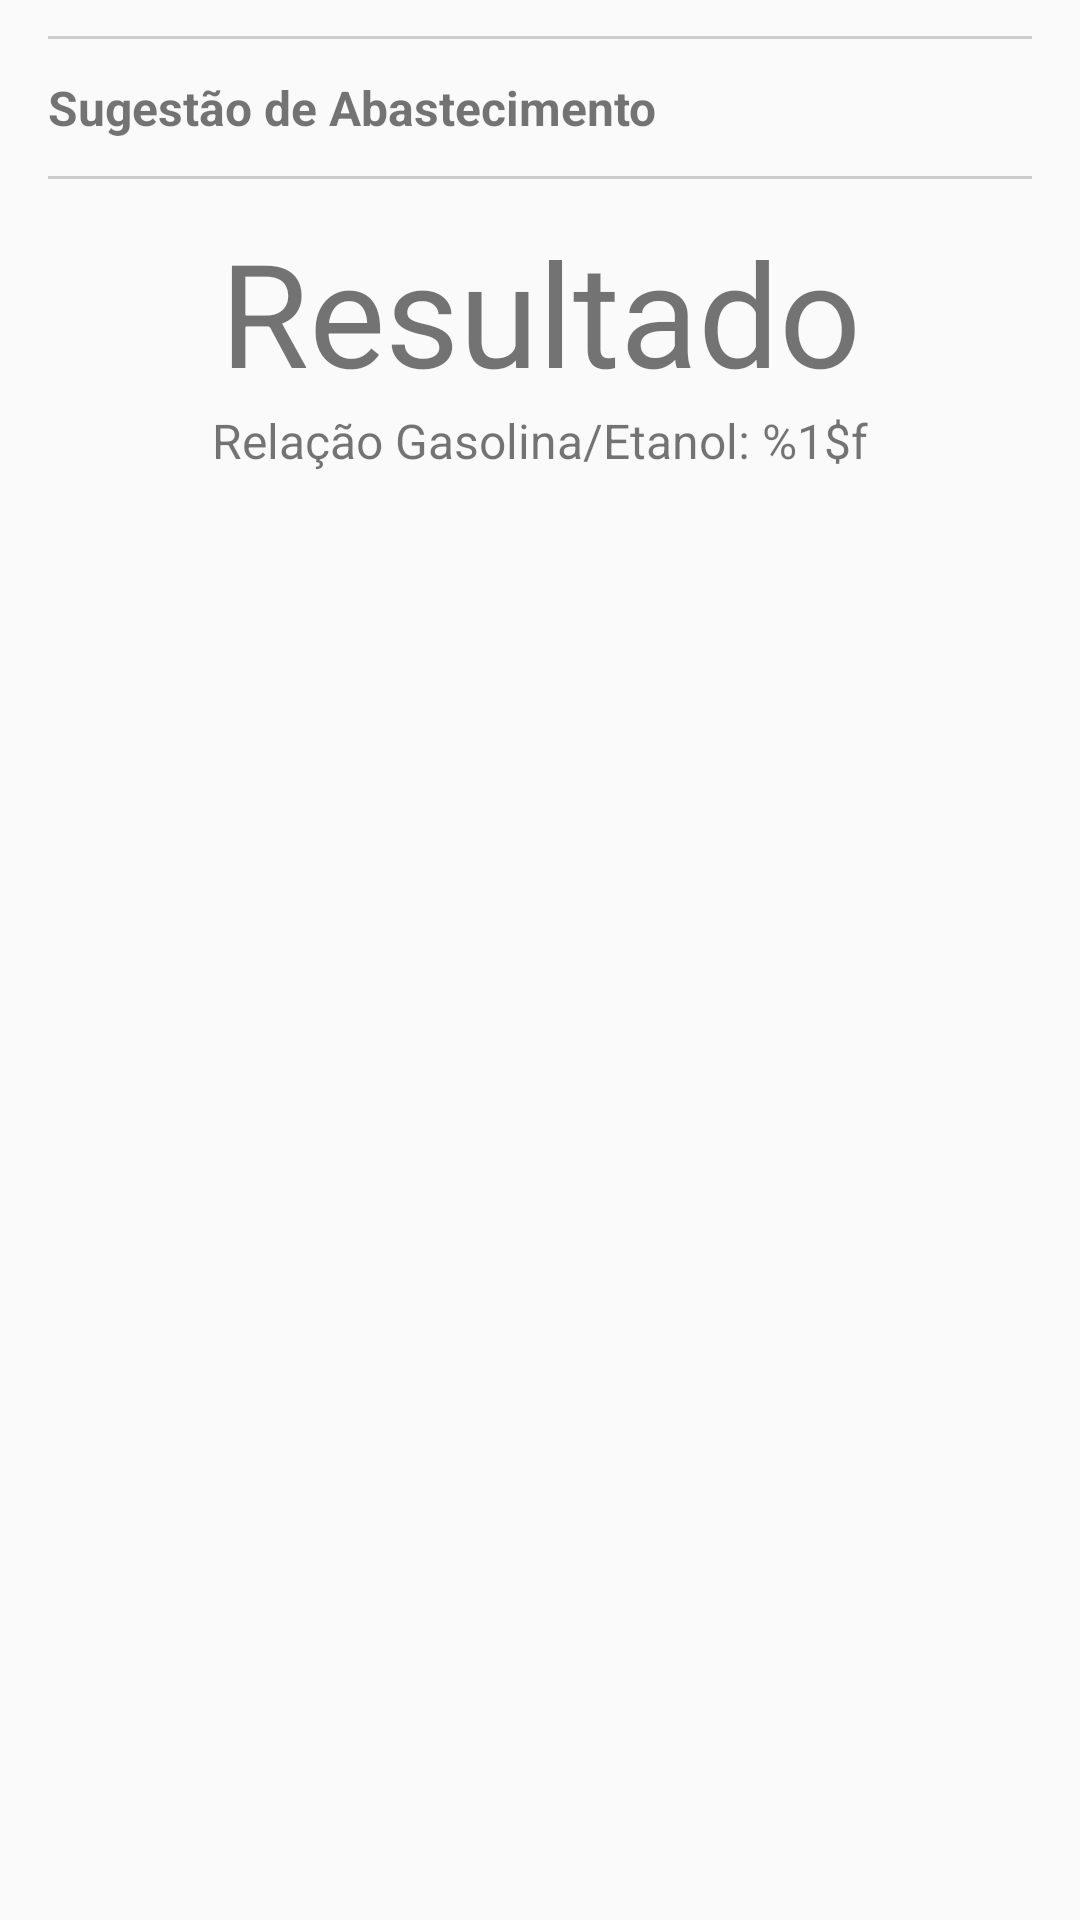

Here is an Android app screen rendered from its layout file. Give the layout XML and the strings, colors and styles it references.
<!-- AndroidManifest.xml: application theme AppTheme -->
<!-- res/layout/sugestao_abastecimento.xml -->
<?xml version="1.0" encoding="utf-8"?>
<LinearLayout
    xmlns:android="http://schemas.android.com/apk/res/android"
    android:orientation="vertical"
    android:layout_width="match_parent"
    android:layout_height="wrap_content">

    <View style="@style/divider" />

    <LinearLayout
        style="@style/container_row">

        <TextView
            style="@style/header_title"
            android:drawableLeft="@drawable/analysis_icon"
            android:text="@string/header_sugestion"/>

    </LinearLayout>

    <View style="@style/divider" />

    <LinearLayout style="@style/container_row"
        android:gravity="center"
        android:layout_gravity="center">

        <TextView
            style="@style/value_spent_footer"
            android:id="@+id/tvCombustivelSugerido"
            android:text="@string/hint_result"/>

    </LinearLayout>

    <TextView
        android:gravity="center"
        android:layout_width="match_parent"
        android:layout_height="wrap_content"
        android:textSize="16sp"
        android:id="@+id/tvPerformanceCombustivel"
        android:text="@string/hint_fuel_ratio"/>

</LinearLayout>
<!-- resources referenced by this layout -->
<resources>
  <string name="header_sugestion">Sugestão de Abastecimento</string>
  <string name="hint_fuel_ratio">Relação Gasolina/Etanol: %1$f</string>
  <string name="hint_result">Resultado</string>
  <style name="container_row" parent="margin_default_row">
          <item name="android:layout_width">match_parent</item>
          <item name="android:layout_height">wrap_content</item>
          <item name="android:orientation">horizontal</item>
      </style>
  <style name="divider" parent="margin_default_row">
          <item name="android:layout_width">match_parent</item>
          <item name="android:layout_height">1dp</item>
          <item name="android:background">#CCC</item>
          <item name="android:layout_marginTop">12dp</item>
          <item name="android:layout_marginBottom">12dp</item>
      </style>
  <style name="header_title">
          <item name="android:layout_width">match_parent</item>
          <item name="android:layout_height">wrap_content</item>
          <item name="android:textSize">16sp</item>
          <item name="android:textStyle">bold</item>
      </style>
  <style name="value_spent_footer">
          <item name="android:layout_width">match_parent</item>
          <item name="android:layout_height">wrap_content</item>
          <item name="android:textSize">48sp</item>
          <item name="android:gravity">center</item>
          <item name="android:layout_weight">0.5</item>
      </style>
  <style name="AppTheme" parent="Theme.AppCompat.Light.DarkActionBar">
          
          <item name="colorPrimary">@color/colorPrimary</item>
          <item name="colorPrimaryDark">@color/colorPrimaryDark</item>
          <item name="colorAccent">@color/colorAccent</item>
      </style>
  <style name="margin_default_row">
          <item name="android:layout_marginLeft">16dp</item>
          <item name="android:layout_marginRight">16dp</item>
      </style>
  <color name="colorPrimary">#4CAF50</color>
  <color name="colorPrimaryDark">#388E3C</color>
  <color name="colorAccent">#00BCD4</color>
</resources>
